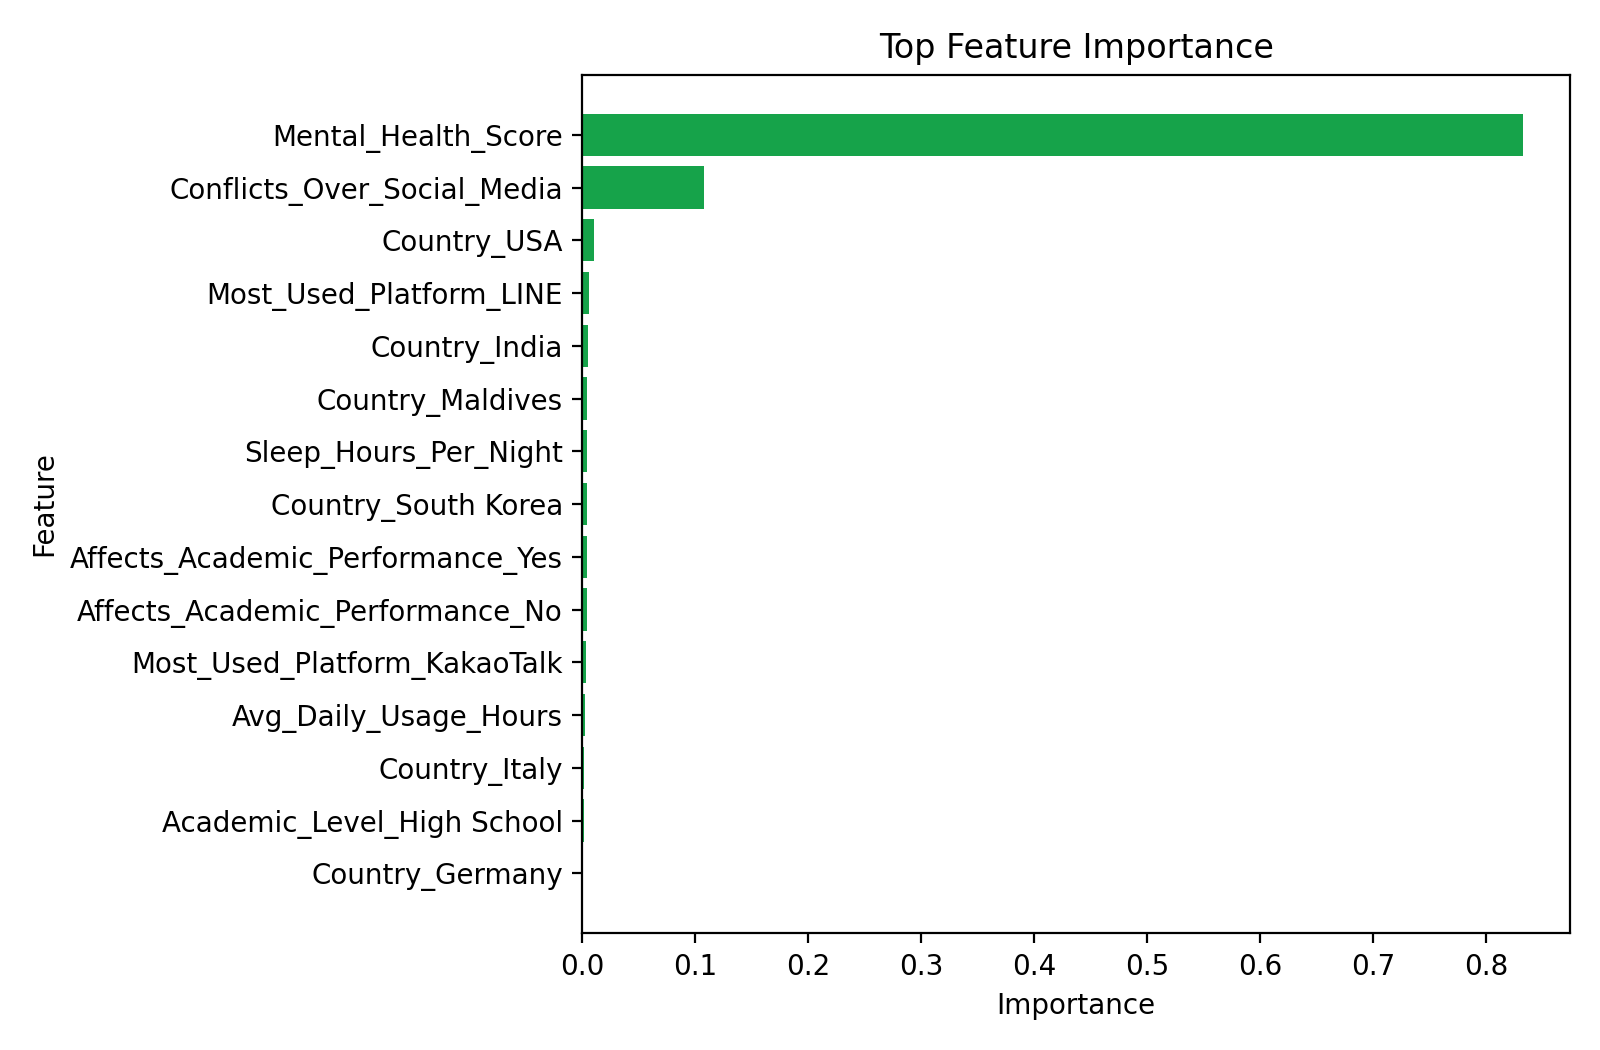

The data file committed next to this chart (first rows):
feature, importance
Mental_Health_Score, 0.8325
Conflicts_Over_Social_Media, 0.1079
Country_USA, 0.0107
Most_Used_Platform_LINE, 0.006275
Country_India, 0.005409
Country_Maldives, 0.004295
Sleep_Hours_Per_Night, 0.004153
Country_South Korea, 0.004086
Affects_Academic_Performance_Yes, 0.004028
Affects_Academic_Performance_No, 0.003931
Most_Used_Platform_KakaoTalk, 0.002982
Avg_Daily_Usage_Hours, 0.002435
Country_Italy, 0.001839
Academic_Level_High School, 0.001783
Country_Germany, 0.0006557
Relationship_Status_Single, 0.0005674
Country_Romania, 0.000554
Relationship_Status_In Relationship, 0.0005496
Country_Slovakia, 0.0005261
Relationship_Status_Complicated, 0.0004343
Most_Used_Platform_Instagram, 0.0004335
Age, 0.0004196
Most_Used_Platform_TikTok, 0.0003503
Country_Australia, 0.0003404
Country_Norway, 0.0002832
Most_Used_Platform_YouTube, 0.0002667
Country_UK, 0.0002147
Country_Kenya, 0.0002034
Country_Spain, 0.0001896
Country_Liechtenstein, 0.0001655
Country_Bangladesh, 0.0001474
Country_Armenia, 0.000114
Country_Thailand, 0.0001042
Country_Ireland, 9.574559822064115e-05
Gender_Male, 8.42225387984161e-05
Academic_Level_Undergraduate, 8.082165402795205e-05
Most_Used_Platform_Facebook, 7.358414990040172e-05
Country_New Zealand, 7.24370132412618e-05
Most_Used_Platform_Snapchat, 6.727118903181437e-05
Academic_Level_Graduate, 6.596584817562939e-05
Country_Mexico, 6.411378669898108e-05
Country_Lebanon, 6.160335558343557e-05
Country_Japan, 5.763050901831969e-05
Gender_Female, 5.5490198695614194e-05
Country_Malaysia, 5.207513408057268e-05
Country_Cyprus, 4.221259664513859e-05
Country_UAE, 3.848624732495308e-05
Country_Nepal, 3.76870956727864e-05
Country_Canada, 3.416755185387091e-05
Country_Uruguay, 2.7464228597814292e-05
Country_South Africa, 2.7329409798978814e-05
Country_Sweden, 2.4993270100292128e-05
Country_Pakistan, 2.312621762705323e-05
Country_North Macedonia, 2.0924636064952433e-05
Country_Brazil, 1.3470831720530148e-05
Most_Used_Platform_LinkedIn, 1.0800178205566316e-05
Country_Israel, 7.077881628670821e-06
Country_Syria, 5.264354582747966e-06
Country_Denmark, 5.198657394691346e-06
Country_Afghanistan, 4.907275452141063e-06
... 77 more rows
